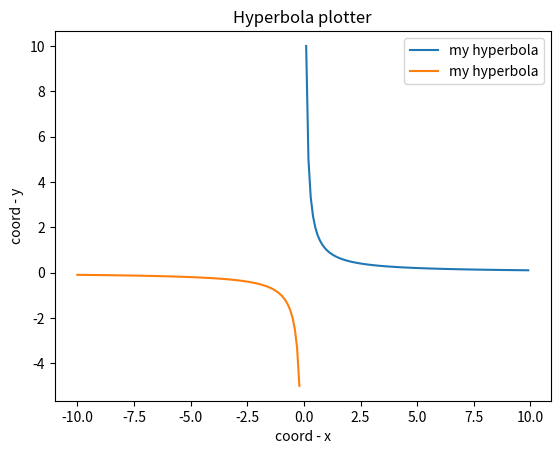

This figure's Python source:
import matplotlib.pyplot as plt
import numpy as np
 

def hyperbola_plotter():
    x = np.arange(0.1 , 10, 0.1 )
    x1 = np.arange(-10, -0.1, 0.1)
    y = 1/x
    y1 = 1/x1

    plt.plot(x, y, label='my hyperbola')
    plt.plot(x1, y1, label='my hyperbola')
    plt.xlabel('coord - x')
    plt.ylabel('coord - y')
    plt.title('Hyperbola plotter')
    plt.legend()
    plt.axis('equal')
    
    plt.savefig('fig_2.png')

if __name__ =='__main__':
    hyperbola_plotter()
